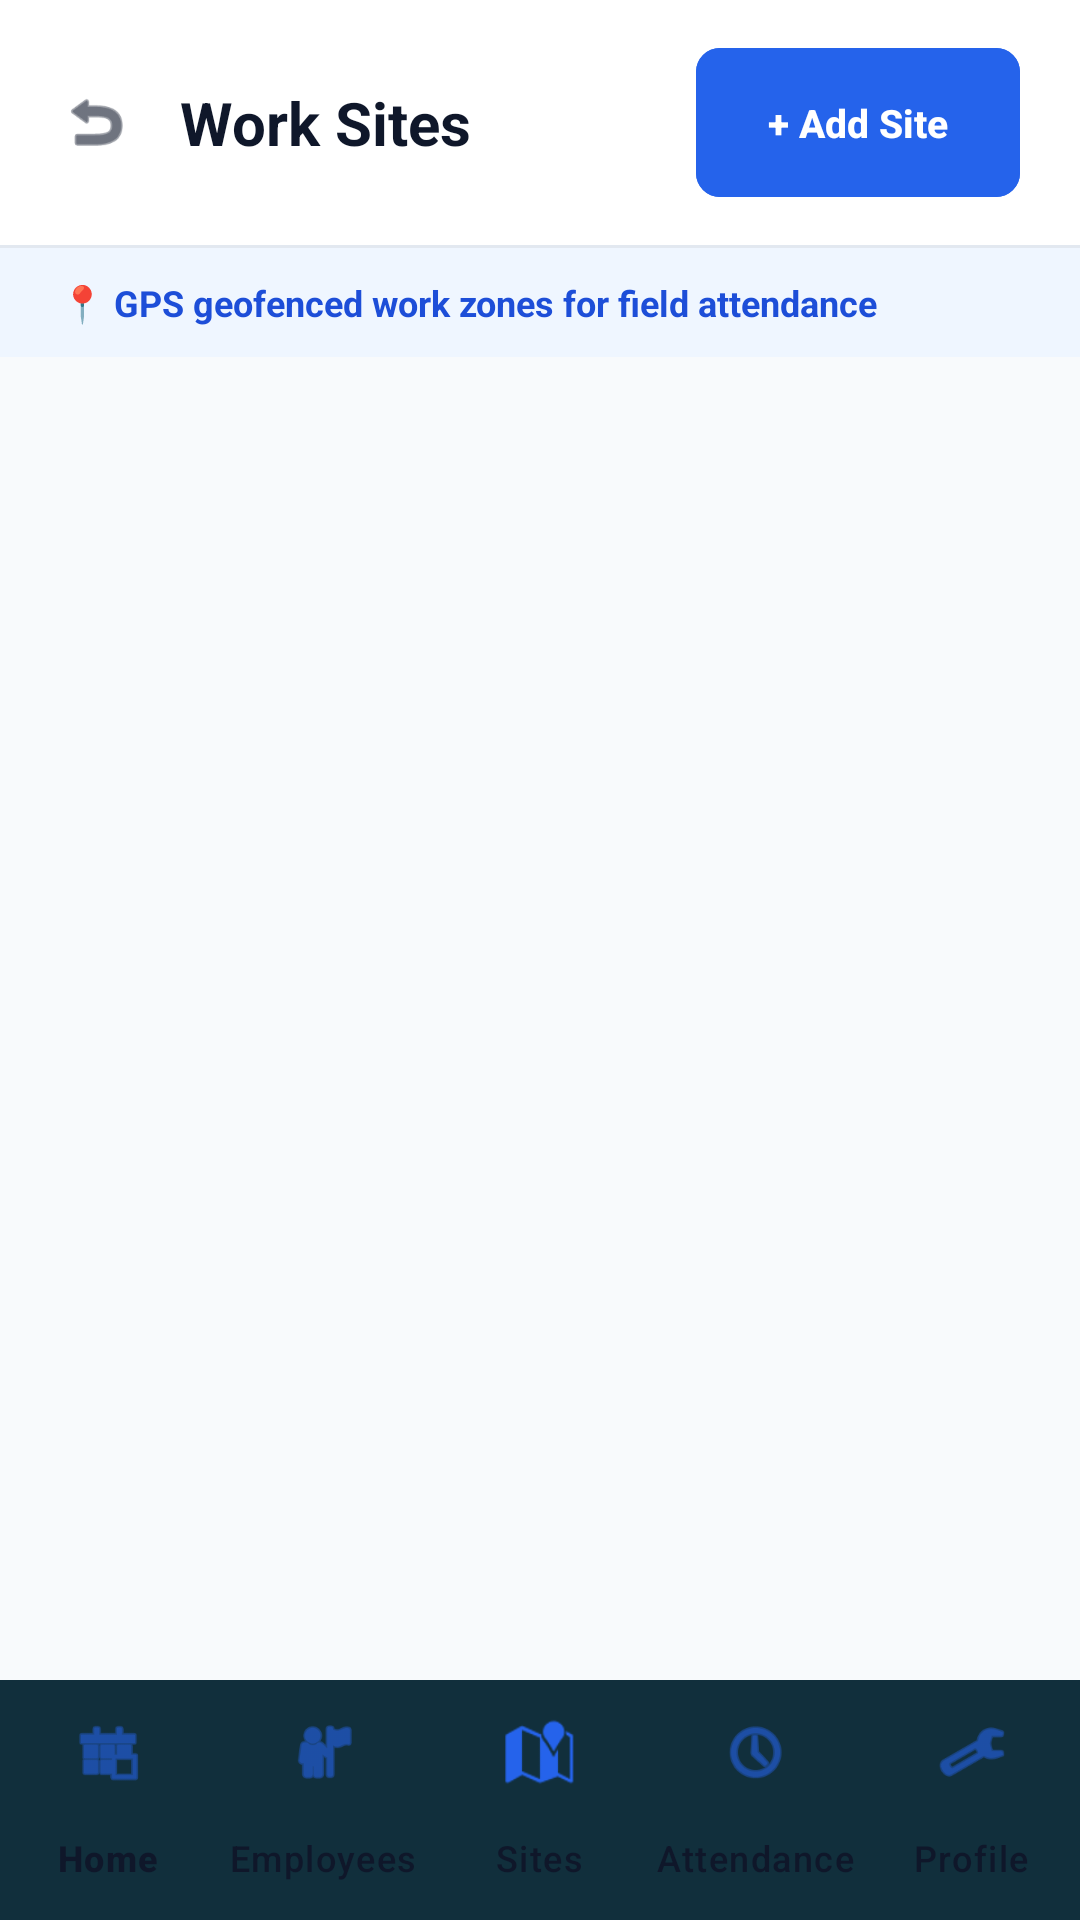

Write the Android layout XML for this screen, with the resource values it uses.
<!-- AndroidManifest.xml: application theme Theme.FieldAttendance -->
<!-- res/layout/activity_site_management.xml -->
<?xml version="1.0" encoding="utf-8"?>
<androidx.constraintlayout.widget.ConstraintLayout xmlns:android="http://schemas.android.com/apk/res/android"
    xmlns:app="http://schemas.android.com/apk/res-auto"
    android:layout_width="match_parent"
    android:layout_height="match_parent"
    android:background="#F8FAFC">

    
    <LinearLayout
        android:id="@+id/siteHeaderLayout"
        android:layout_width="match_parent"
        android:layout_height="wrap_content"
        android:orientation="horizontal"
        android:paddingHorizontal="20dp"
        android:paddingVertical="16dp"
        android:gravity="center_vertical"
        android:background="#FFFFFF"
        app:layout_constraintTop_toTopOf="parent">

        <ImageView
            android:id="@+id/btnBackSites"
            android:layout_width="24dp"
            android:layout_height="24dp"
            android:src="@android:drawable/ic_menu_revert"
            app:tint="#0F172A" />

        <TextView
            android:layout_width="0dp"
            android:layout_height="wrap_content"
            android:layout_weight="1"
            android:layout_marginStart="16dp"
            android:text="Work Sites"
            android:textSize="20sp"
            android:textStyle="bold"
            android:textColor="#0F172A" />

        <com.google.android.material.button.MaterialButton
            android:id="@+id/btnAddSite"
            android:layout_width="wrap_content"
            android:layout_height="wrap_content"
            android:text="+ Add Site"
            android:textStyle="bold"
            android:textSize="13sp"
            android:backgroundTint="#2563EB"
            app:cornerRadius="8dp" />
    </LinearLayout>

    <View
        android:id="@+id/siteDivider"
        android:layout_width="match_parent"
        android:layout_height="1dp"
        android:background="#E2E8F0"
        app:layout_constraintTop_toBottomOf="@id/siteHeaderLayout" />

    
    <LinearLayout
        android:id="@+id/bannerLayout"
        android:layout_width="match_parent"
        android:layout_height="wrap_content"
        android:orientation="horizontal"
        android:gravity="center_vertical"
        android:paddingHorizontal="20dp"
        android:paddingVertical="10dp"
        android:background="#EFF6FF"
        app:layout_constraintTop_toBottomOf="@id/siteDivider">
        <TextView
            android:layout_width="match_parent"
            android:layout_height="wrap_content"
            android:text="📍 GPS geofenced work zones for field attendance"
            android:textColor="#1D4ED8"
            android:textSize="12sp"
            android:textStyle="bold" />
    </LinearLayout>

    
    <androidx.recyclerview.widget.RecyclerView
        android:id="@+id/rvSites"
        android:layout_width="match_parent"
        android:layout_height="0dp"
        android:padding="16dp"
        android:clipToPadding="false"
        app:layout_constraintTop_toBottomOf="@id/bannerLayout"
        app:layout_constraintBottom_toTopOf="@id/bottomNavCeo" />

    <TextView
        android:id="@+id/tvEmptySites"
        android:layout_width="wrap_content"
        android:layout_height="wrap_content"
        android:text="No work sites registered"
        android:textColor="#64748B"
        android:textSize="14sp"
        android:visibility="gone"
        app:layout_constraintTop_toBottomOf="@id/bannerLayout"
        app:layout_constraintBottom_toTopOf="@id/bottomNavCeo"
        app:layout_constraintStart_toStartOf="parent"
        app:layout_constraintEnd_toEndOf="parent" />

    
    <com.google.android.material.bottomnavigation.BottomNavigationView
        android:id="@+id/bottomNavCeo"
        android:layout_width="match_parent"
        android:layout_height="wrap_content"
        android:background="#FFFFFF"
        app:elevation="8dp"
        app:itemIconTint="#2563EB"
        app:itemTextColor="#0F172A"
        app:layout_constraintBottom_toBottomOf="parent"
        app:menu="@menu/bottom_nav_ceo" />

</androidx.constraintlayout.widget.ConstraintLayout>
<!-- resources referenced by this layout -->
<resources>
  <color name="primary">#19C3B1</color>
  <color name="on_primary">#FFFFFF</color>
  <color name="primary_variant">#0F9F91</color>
  <color name="white">#FFFFFF</color>
  <color name="secondary">#5B7CFA</color>
  <color name="on_secondary">#FFFFFF</color>
  <color name="background">#08111F</color>
  <color name="surface">#101C2D</color>
  <color name="surface_card">#17263A</color>
  <color name="error">#FF5C6C</color>
  <color name="text_primary">#F5F7FA</color>
  <color name="text_secondary">#9AA7B8</color>
  <color name="text_muted">#6F7C8F</color>
  <style name="Widget.FieldAttendance.TextInputLayout" parent="Widget.Material3.TextInputLayout.OutlinedBox">
          <item name="boxCornerRadiusTopStart">12dp</item>
          <item name="boxCornerRadiusTopEnd">12dp</item>
          <item name="boxCornerRadiusBottomStart">12dp</item>
          <item name="boxCornerRadiusBottomEnd">12dp</item>
          <item name="boxBackgroundColor">@color/input_background</item>
          <item name="boxStrokeColor">@color/input_stroke</item>
          <item name="boxStrokeWidth">1dp</item>
          <item name="hintTextColor">@color/primary</item>
          <item name="android:textColorHint">@color/text_muted</item>
      </style>
  <style name="Widget.FieldAttendance.Button" parent="Widget.Material3.Button">
          <item name="cornerRadius">12dp</item>
          <item name="android:insetTop">0dp</item>
          <item name="android:insetBottom">0dp</item>
          <item name="android:paddingTop">16dp</item>
          <item name="android:paddingBottom">16dp</item>
          <item name="android:textAllCaps">false</item>
          <item name="android:textSize">16sp</item>
          <item name="android:textStyle">bold</item>
          <item name="android:letterSpacing">0</item>
          <item name="elevation">0dp</item>
      </style>
  <style name="Widget.FieldAttendance.CardView" parent="Widget.Material3.CardView.Elevated">
          <item name="cardBackgroundColor">@color/surface_card</item>
          <item name="cardCornerRadius">16dp</item>
          <item name="cardElevation">0dp</item>
          <item name="strokeWidth">1dp</item>
          <item name="strokeColor">@color/divider</item>
      </style>
  <style name="Widget.FieldAttendance.BottomNavigation" parent="Widget.Material3.BottomNavigationView">
          <item name="backgroundTint">@color/surface</item>
          <item name="itemIconTint">@color/nav_icon_color</item>
          <item name="itemTextColor">@color/nav_icon_color</item>
          <item name="itemRippleColor">@color/divider</item>
          <item name="labelVisibilityMode">labeled</item>
          <item name="elevation">8dp</item>
      </style>
  <color name="input_background">#101C2D</color>
  <color name="input_stroke">#26364A</color>
  <color name="divider">#26364A</color>
</resources>
